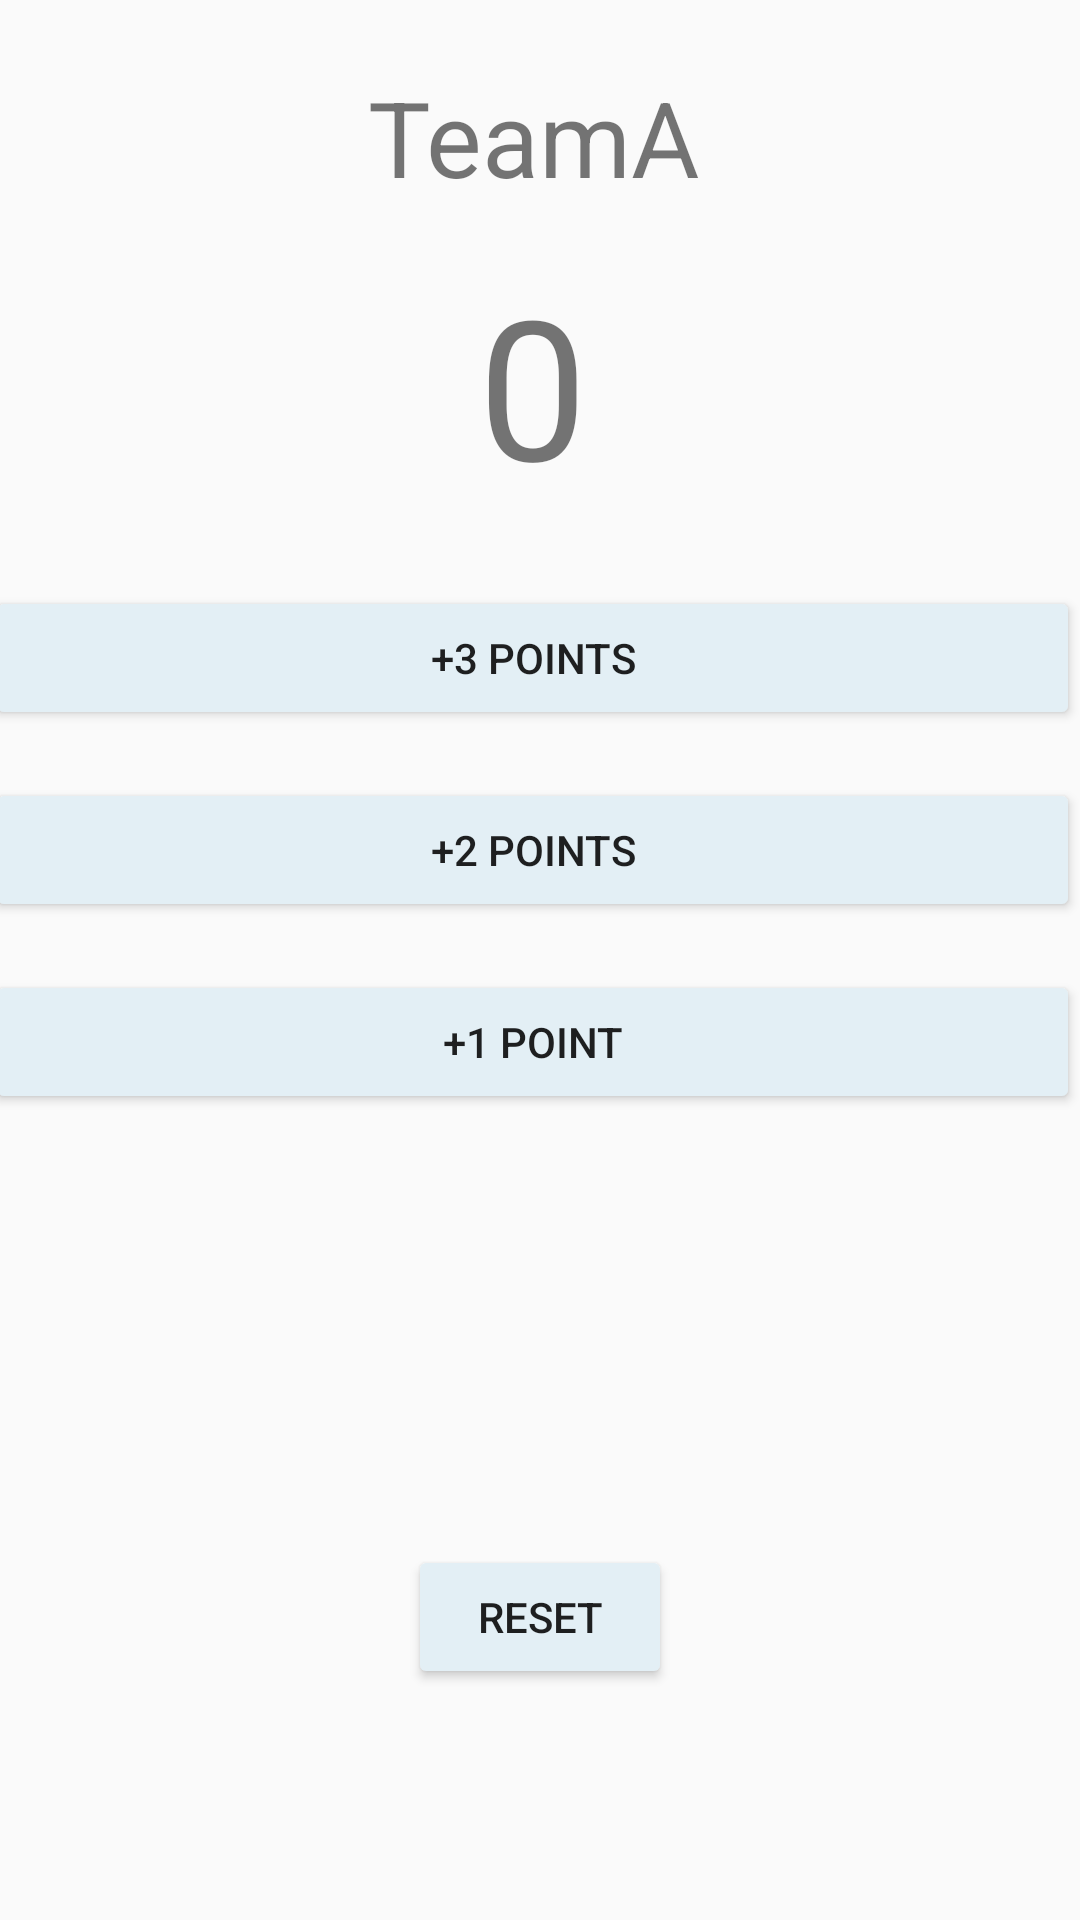

The Android layout XML behind this screen, and the referenced resources:
<!-- AndroidManifest.xml: application theme AppTheme -->
<!-- res/layout/activity_second.xml -->
<?xml version="1.0" encoding="utf-8"?>
<RelativeLayout xmlns:android="http://schemas.android.com/apk/res/android"
    xmlns:app="http://schemas.android.com/apk/res-auto"
    xmlns:tools="http://schemas.android.com/tools"
    android:layout_width="match_parent"
    android:layout_height="match_parent"
    tools:context=".SecondActivity">

    <Button
        android:id="@+id/btn_reset"
        android:layout_width="wrap_content"
        android:layout_height="wrap_content"
        android:layout_alignParentBottom="true"
        android:layout_centerHorizontal="true"
        android:text="@string/btn_reset_label"
        android:layout_marginBottom="77dp"
        android:onClick="btnReset"/>

    <LinearLayout
        android:layout_width="match_parent"
        android:layout_height="wrap_content"
        android:layout_alignParentStart="true"
        android:layout_alignParentLeft="true"
        android:layout_alignParentTop="true"
        android:layout_marginStart="-5dp"
        android:layout_marginLeft="-5dp"
        android:layout_marginTop="-2dp"
        android:orientation="vertical">

        <TextView
            android:id="@+id/teamName"
            android:layout_width="match_parent"
            android:layout_height="wrap_content"
            android:gravity="center"
            android:text="@string/team_a"
            android:textSize="35sp"
            android:layout_marginTop="24dp"
            android:layout_marginBottom="16dp"/>

        <TextView
            android:id="@+id/score"
            android:layout_width="match_parent"
            android:layout_height="wrap_content"
            android:gravity="center"
            android:text="@string/initial_0"
            android:textSize="65sp"
            android:layout_marginBottom="24dp"/>

        <Button
            android:id="@+id/btn_3"
            android:layout_width="match_parent"
            android:layout_height="wrap_content"
            android:text="@string/label_add3"
            android:layout_marginBottom="16dp"
            android:onClick="btnAdd3"/>

        <Button
            android:id="@+id/btn_2"
            android:layout_width="match_parent"
            android:layout_height="wrap_content"
            android:text="@string/label_add2"
            android:layout_marginBottom="16dp"
            android:onClick="btnAdd2"/>

        <Button
            android:id="@+id/btn_1"
            android:layout_width="match_parent"
            android:layout_height="wrap_content"
            android:text="@string/label_add1"
            android:layout_marginBottom="16dp"
            android:onClick="btnAdd1"/>
    </LinearLayout>
</RelativeLayout>
<!-- resources referenced by this layout -->
<resources>
  <string name="btn_reset_label">reset</string>
  <string name="initial_0">0</string>
  <string name="label_add1">+1 point</string>
  <string name="label_add2">+2 points</string>
  <string name="label_add3">+3 points</string>
  <string name="team_a">TeamA</string>
  <style name="AppTheme" parent="Theme.AppCompat.Light.DarkActionBar">
          
          <item name="colorPrimary">@color/colorPrimary</item>
          <item name="colorPrimaryDark">@color/colorPrimaryDark</item>
          <item name="colorAccent">@color/colorAccent</item>
          <item name="colorButtonNormal">@color/colorbackground</item>
      </style>
  <color name="colorPrimary">#6ADAFF</color>
  <color name="colorPrimaryDark">#00574B</color>
  <color name="colorAccent">#6ABAEF</color>
  <color name="colorbackground">#E3EFF5</color>
</resources>
